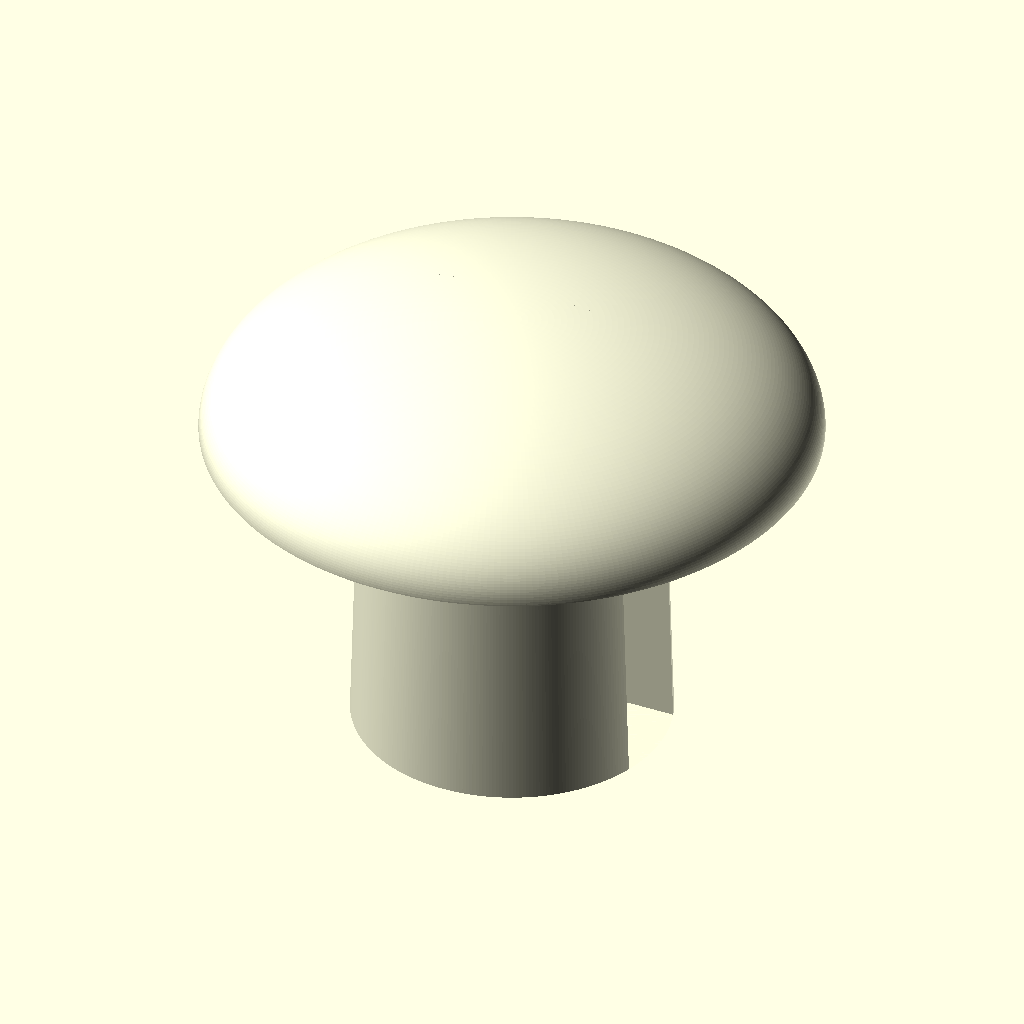
Cell 1 — every parameter at its default value.
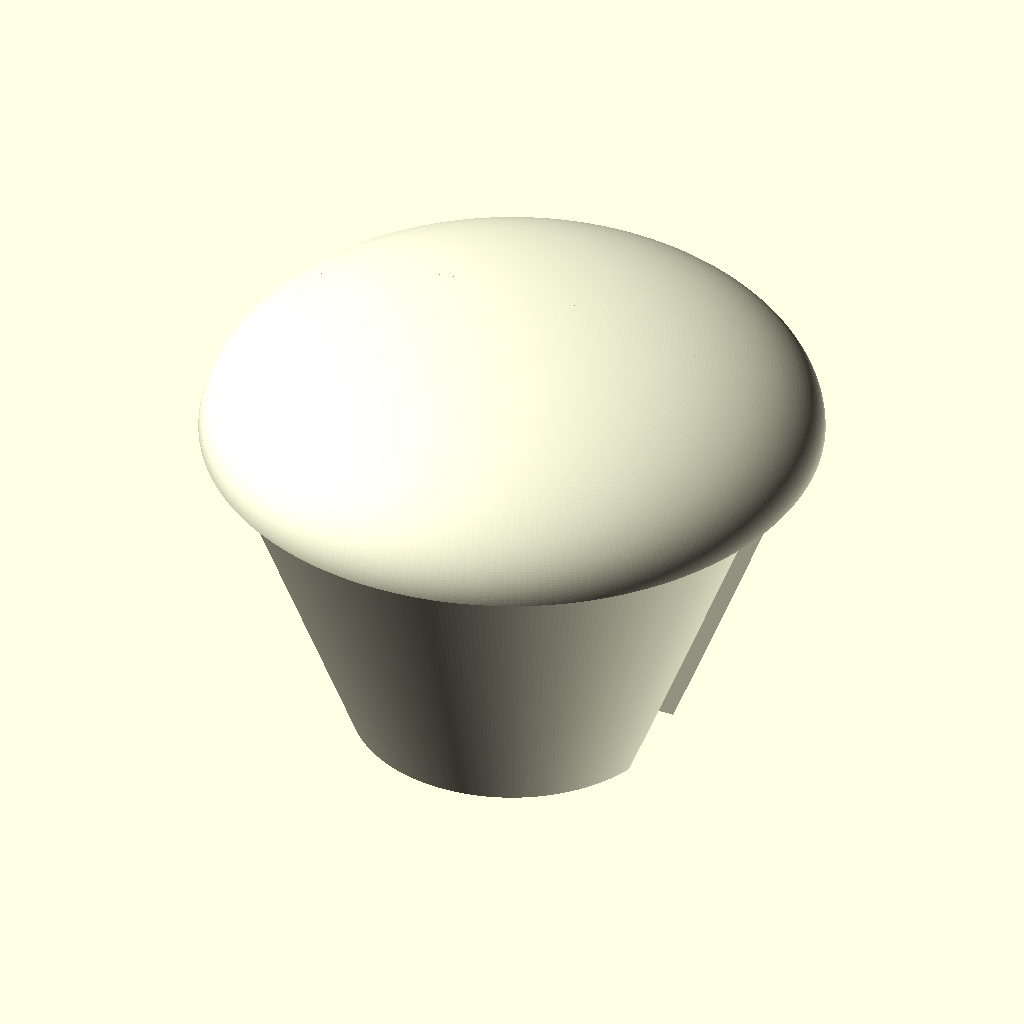
Cell 2 — INNER_DIA_TOP set to 11.6, the other parameters unchanged.
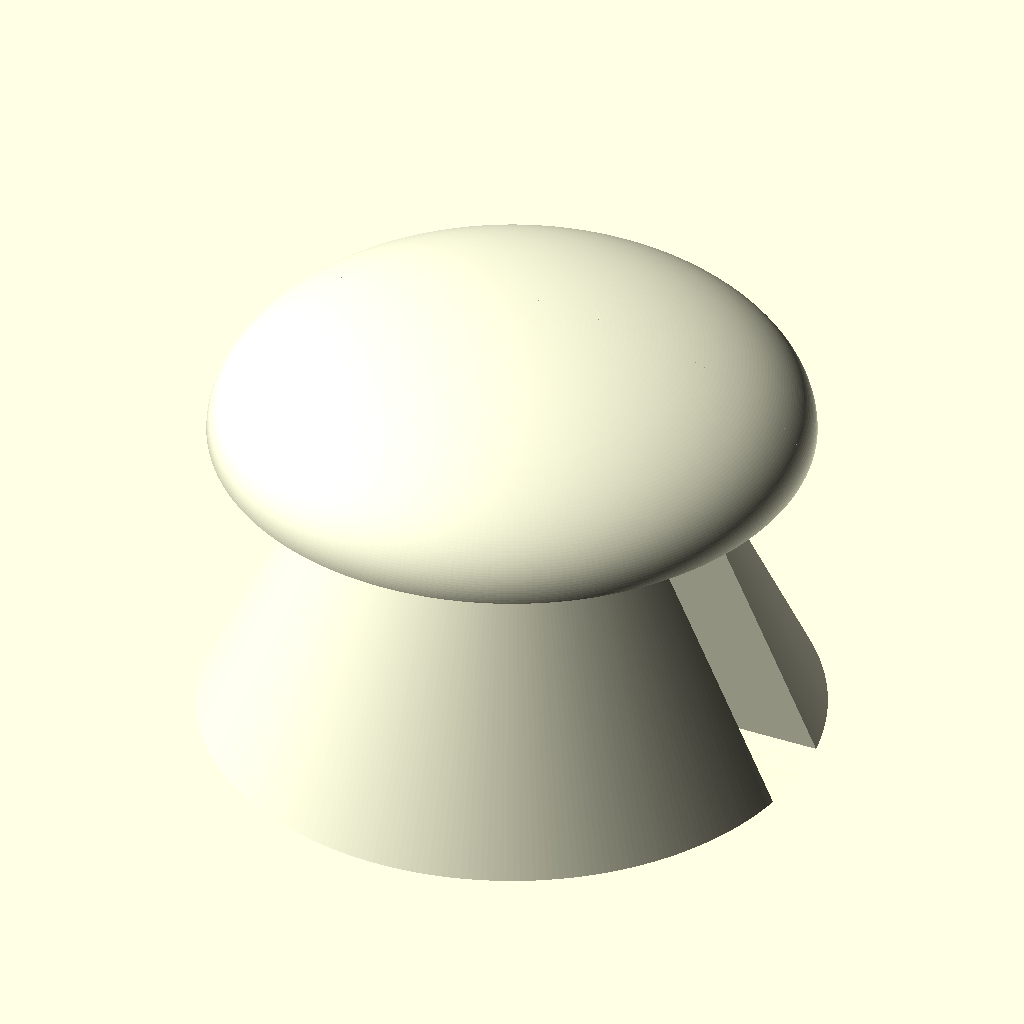
Cell 3 — INNER_DIA_BOT set to 12.4, the other parameters unchanged.
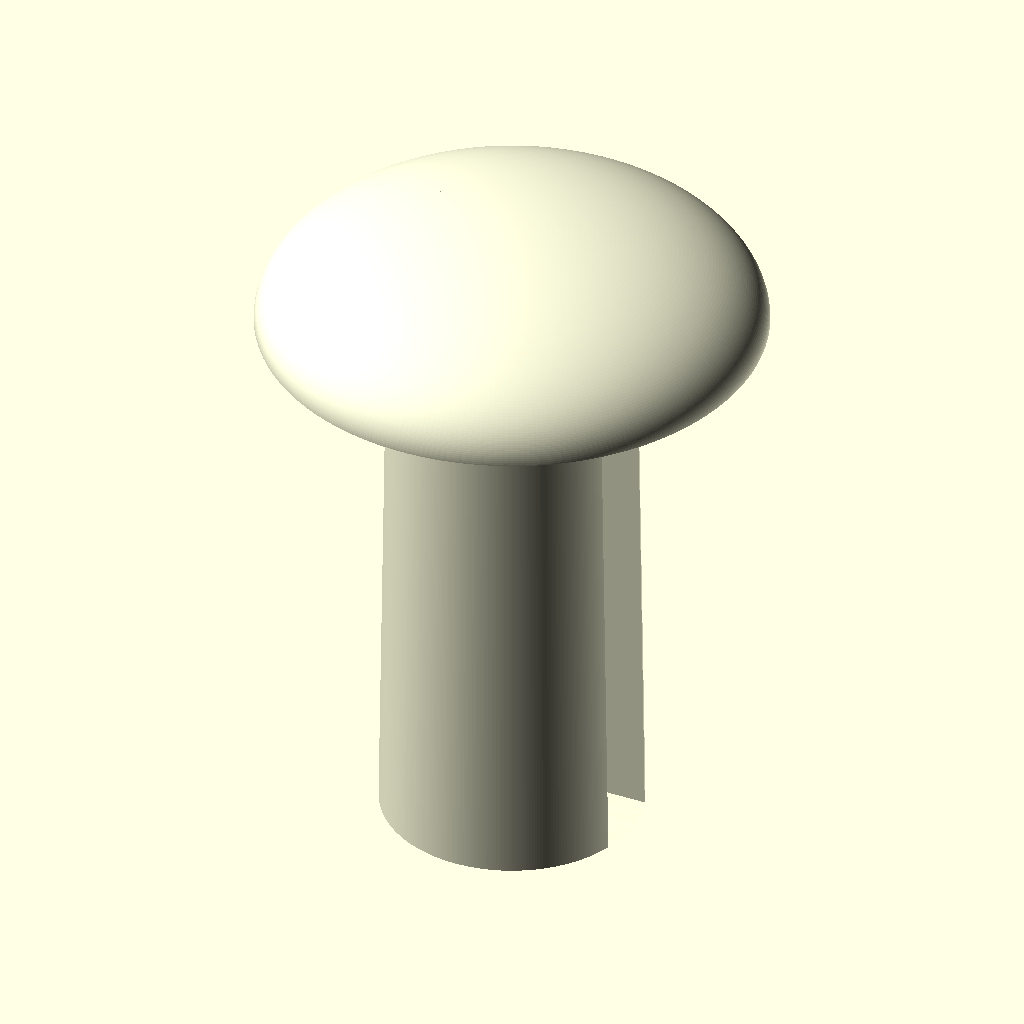
Cell 4: the same model with INNER_HEIGHT = 14.
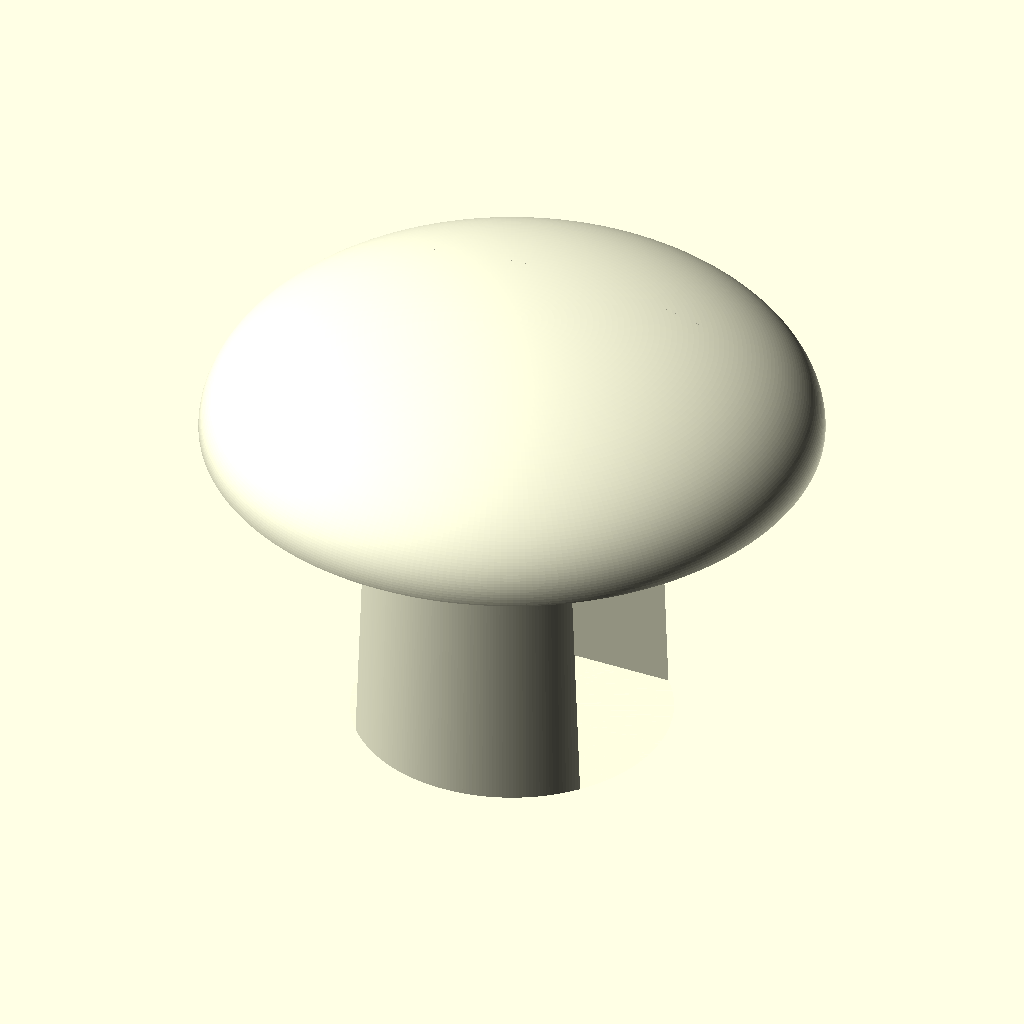
Cell 5: the same model with SLOT_WIDTH = 4.
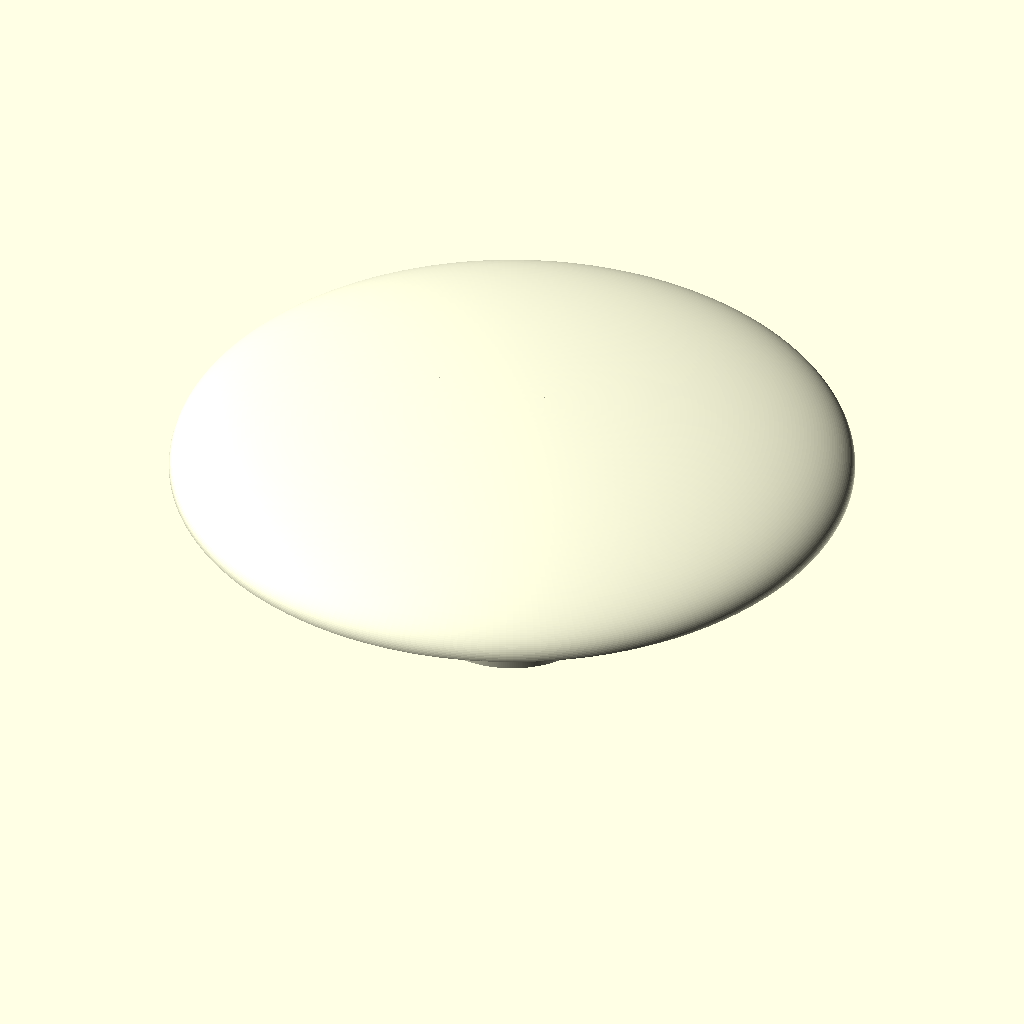
Cell 6: the same model with OUTER_DIA = 24.
All cells are drawn from the same view direction (rotation 55°, 0°, 25°, orthographic, colour scheme Cornfield), but the view is re-fitted for each cell, so position and scale can differ between cells as well as the parameter.
OpenSCAD source file home-improvement/bathroom-hole-plugs.scad:
INNER_DIA_TOP = 5.8;
INNER_DIA_BOT = 6.2;
INNER_HEIGHT = 7;
SLOT_WIDTH = 2;

OUTER_DIA = 12;
OUTER_HEIGHT = 2.5;
INSET = 0.5;

$fn = 300;

color("lightyellow")
union() {
  difference() {
      intersection() {
    scale([1, 1, OUTER_HEIGHT/(OUTER_DIA/2)])
    sphere(d = OUTER_DIA);

    cylinder(d = OUTER_DIA, h = OUTER_HEIGHT);
  }
  cylinder(d1 = OUTER_DIA - INSET, d2 = 0, h = INSET);
  }

  translate([0, 0, INSET])
  difference() {
    translate([0, 0, -INNER_HEIGHT])
    cylinder(d1 = INNER_DIA_BOT, d2 = INNER_DIA_TOP, h = INNER_HEIGHT);

    cube(size = [max(INNER_DIA_TOP, INNER_DIA_BOT), SLOT_WIDTH, INNER_HEIGHT*2], center = true);
  }
}
Customizer parameters (derived from the source; name, type, default, range or options):
INNER_DIA_TOP: number, default 5.8
INNER_DIA_BOT: number, default 6.2
INNER_HEIGHT: number, default 7
SLOT_WIDTH: number, default 2
OUTER_DIA: number, default 12
OUTER_HEIGHT: number, default 2.5
INSET: number, default 0.5
